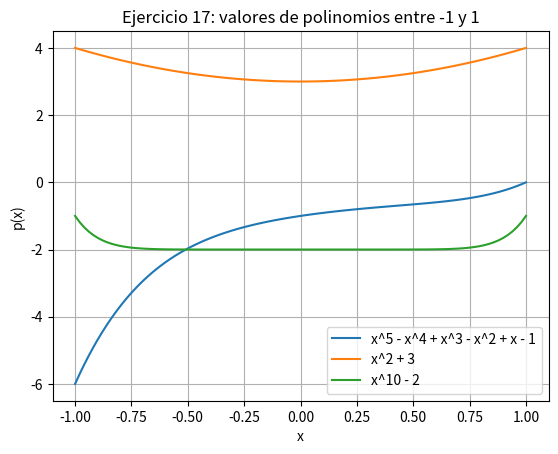

Source code (Python):
import numpy as np
import matplotlib.pyplot as plt

a_matrix = np.array([[ 20,  1,  2, 3],
                    [ 4,  5,  6,  7],
                    [ 8,  9, 10, 11],
                    [12, 13, 14, 15]])

# Ejercicio 1
def esCuadrada(A: np.ndarray) -> bool:
    (cant_filas, cant_columnas) = A.shape
    return cant_filas == cant_columnas



# Ejercicio 2
def triangSup(A: np.ndarray) -> np.ndarray:
    if not esCuadrada(A):
        raise ValueError("La matriz debe ser cuadrada")

    (cant_filas, cant_columnas) = A.shape
    U: np.ndarray = A.copy()
    for i in range(cant_filas):
        for j in range(cant_columnas):
            if i >= j:
                U[i][j] = 0
    return U



# Ejercicio 3
def triangInf(A: np.ndarray) -> np.ndarray:
    if not esCuadrada(A):
        raise ValueError("La matriz debe ser cuadrada")
    
    (cant_filas, cant_columnas) = A.shape
    L: np.ndarray = A.copy()
    for i in range(cant_filas):
        for j in range(cant_columnas):
            if i <= j:
                L[i][j] = 0
    return L



# Ejercicio 4
def diagonal(A: np.ndarray) -> np.ndarray:
    if not esCuadrada(A):
        raise ValueError("La matriz debe ser cuadrada")

    (cant_filas, cant_columnas) = A.shape
    D: np.ndarray = A.copy()
    for i in range(cant_filas):
        for j in range(cant_columnas):
            if i != j:
                D[i][j] = 0
    return D



# Ejercicio 5
def traza(A: np.ndarray):
    if not esCuadrada(A):
        raise ValueError("La matriz debe ser cuadrada")

    suma: int = 0
    for i in range(len(A)):
        suma += A[i][i]
    return suma



# Ejercicio 6
def traspuesta(A: np.ndarray) -> np.ndarray:
    At: list[list] = []
    (cant_filas, cant_columnas) = A.shape

    for i in range(cant_columnas):
        nueva_fila: list = []

        for j in range(cant_filas):
            nueva_fila.append(A[j][i])

        At.append(nueva_fila)

    return np.array(At)



# Ejercicio 7
def esSimetrica(A: np.ndarray) -> bool:
    (cant_filas, cant_columnas) = A.shape

    for i in range(cant_filas):
        for j in range(cant_columnas):
            if i != j:
                if A[i][j] != A[j][i]:
                    return False

    return True



# Ejercicio 8
def calcularAx(A: np.ndarray, x: np.ndarray) -> np.ndarray:
    (cant_filas_A, cant_columnas_A) = A.shape
    (cant_filas_x, cant_columnas_x) = x.shape

    if cant_columnas_A != cant_filas_x:
        raise ValueError("Las dimensiones de A y x no permiten su multiplicacion")

    if cant_columnas_x != 1:
        raise ValueError("x no es un vector")

    b: list[list] = []

    for i in range(cant_filas_A):
        nuevo_valor:int = 0

        for j in range(cant_columnas_A):
            nuevo_valor += A[i][j] * x[j][0]

        b.append([nuevo_valor])

    return np.array(b)



# Ejercicio 9
# Asumo que la primera fila es la fila 1
def intercambiarFilas(A: np.ndarray, i:int, j:int) -> np.ndarray:
    fila_i: int = i - 1
    fila_j: int = j - 1
    for k in range(len(A[0])):
        elem: int = A[fila_i][k]
        A[fila_i][k] = A[fila_j][k]
        A[fila_j][k] = elem

    return A



# Ejercicio 10
def sumar_fila_multiplo(A: np.ndarray, i: int, j: int, s: int) -> np.ndarray:
    fila_i: int = i - 1
    fila_j: int = j - 1
    for k in range(len(A[0])):
        A[fila_i][k] = A[fila_i][k] + (A[fila_j][k] * s)

    return A



# Ejercicio 11
def suma_abs_elementos(A: np.ndarray) -> int:
    suma: int = 0
    for i in range(len(A)):
        suma += abs(A[i])

    return suma



def esDiagonalmenteDominante(A: np.ndarray) -> bool:
    for i in range(len(A)):
        if abs(A[i][i]) <= (suma_abs_elementos(A[i]) - abs(A[i][i])):
            return False
        
    return True



# Ejercicio 12
def matrizCirculante(v:np.ndarray) -> np.ndarray:
    matriz_circulante: list[list] = []
    for i in range(len(v)):
        nueva_fila: list = []
        for j in range(len(v)):
            nueva_fila.append(v[(j - i) % len(v)][0])

        matriz_circulante.append(nueva_fila)

    return np.array(matriz_circulante)



# Ejercicio 13
def matrizVandermonde(v: np.ndarray) -> np.ndarray:
    V: list[list] = []
    for i in range(len(v)):
        nueva_fila: list = []
        for j in range(len(v)):
            nueva_fila.append(v[j][0] ** i)

        V.append(nueva_fila)

    return np.array(V)



# Ejercicio 14
def numeroAureo(n):
    F: np.ndarray = np.array([[0, 1],
                              [1, 1]])

    semilla: np.ndarray = np.array([[0], [1]])

    for i in range(n):
        nueva_semilla: list = []
        nueva_semilla.append([F[0][0] * semilla[0][0] + F[0][1] * semilla[1][0]])
        nueva_semilla.append([F[1][0] * semilla[0][0] + F[1][1] * semilla[1][0]])
        semilla = np.array(nueva_semilla)

    return semilla[1][0] / semilla[0][0]



# Ejercicio 15
def fibonacci(n: int) -> int:
    if n == 0: return 0
    if n == 1: return 1

    return fibonacci(n - 1) + fibonacci(n - 2)


def matrizFibonacci(n: int) -> np.ndarray:
    F: list[list[int]] = []
    for i in range(n):
        nueva_fila: list[int] = []
        for j in range(n):
            nueva_fila.append(fibonacci(i + j))

        F.append(nueva_fila)

    return np.array(F)



# Ejercicio 16
def matrizHilbert(n: int) -> np.ndarray:
    H: list[list] = []
    for i in range(n):
        nueva_fila: list = []
        for j in range(n):
            nueva_fila.append(1 / (i + j + 1))

        H.append(nueva_fila)

    return np.array(H)



# Ejercicio 17
puntos_lista: list[list[float]] = []

for i in range(100):
    punto: float = -1 + i * (2 / 99)
    puntos_lista.append([punto])

puntos: np.ndarray = np.array(puntos_lista)
polinomios: dict[str, np.ndarray] = {
    "x^5 - x^4 + x^3 - x^2 + x - 1": np.array([[-1], [1], [-1], [1], [-1], [1]]),
    "x^2 + 3": np.array([[3], [0], [1]]),
    "x^10 - 2": np.array([[-2], [0], [0], [0], [0], [0], [0], [0], [0], [0], [1]])
}

tam_bloque: int = 11
valores_polinomios: dict[str, np.ndarray] = {}

for nombre, coeficientes in polinomios.items():
    valores = []
    coeficientes_ajustados_lista: list[list[float]] = []

    for i in range(tam_bloque):
        if i < len(coeficientes):
            coeficientes_ajustados_lista.append([coeficientes[i][0]])
        else:
            coeficientes_ajustados_lista.append([0])

    coeficientes_ajustados: np.ndarray = np.array(coeficientes_ajustados_lista)

    for inicio in range(0, len(puntos), tam_bloque):
        bloque: np.ndarray = puntos[inicio:inicio + tam_bloque]

        if len(bloque) < tam_bloque:
            bloque = puntos[-tam_bloque:]

        vandermonde: np.ndarray = matrizVandermonde(bloque)
        valores_bloque: np.ndarray = calcularAx(traspuesta(vandermonde), coeficientes_ajustados)

        if inicio + tam_bloque > len(puntos):
            valores_bloque = valores_bloque[-(len(puntos) - inicio):]

        valores.extend(valores_bloque[:, 0])

    valores_polinomios[nombre] = np.array(valores)


for nombre, valores in valores_polinomios.items():
    plt.plot(puntos[:, 0], valores, label=nombre)

plt.xlabel("x")
plt.ylabel("p(x)")
plt.title("Ejercicio 17: valores de polinomios entre -1 y 1")
plt.grid()
plt.legend()
plt.show()



#Ejercicio 18
def filas_con_mayor_modulo_en_primer_columna(A: np.ndarray) -> list:
    filas_con_mayor_modulo: list = []
    mayor_modulo = 0
    for fila in A:
        if abs(fila[0]) > mayor_modulo:
            mayor_modulo = abs(fila[0])

    for i in range(A.shape[0]):
        if abs(A[i, 0]) == mayor_modulo:
            filas_con_mayor_modulo.append(i)

    return filas_con_mayor_modulo 


def row_echelon(M):
    """ 
        Retorna la Matriz Escalonada por Filas 
    """
    A = np.copy(M)
    if (issubclass(A.dtype.type, np.integer)):
        A = A.astype(float)
    # Si A no tiene filas o columnas, ya esta escalonada
    f, c = A.shape
    if f == 0 or c == 0:
        return A
    # buscamos primer elemento no nulo de la primera columna
    i = 0
    while i < f and (A[i,0] == 0 or (i not in filas_con_mayor_modulo_en_primer_columna(A))):
        i += 1
    if i == f:
        # si todos los elementos de la primera columna son ceros
        # escalonamos filas desde la segunda columna
        B = row_echelon(A[:,1:])
        # y volvemos a agregar la primera columna de zeros
        return np.block([A[:,:1], B])
    # intercambiamos filas i <-> 0, pues el primer elemento no nulo aparece en la fila i
    if i > 0:
        A[[0,i],:] = A[[i,0],:]
    # PASO DE TRIANGULACION GAUSSIANA:
    # a las filas subsiguientes les restamos un multiplo de la primera
    A[1:,:] -= (A[0,:] / A[0,0]) * A[1:,0:1]
    # escalonamos desde la segunda fila y segunda columna en adelante
    B = row_echelon(A[1:,1:])
    # reconstruimos la matriz por bloques adosando a B la primera fila 
    # y la primera columna (de ceros)
    return np.block([ [A[:1,:]], [ A[1:,:1], B] ])
